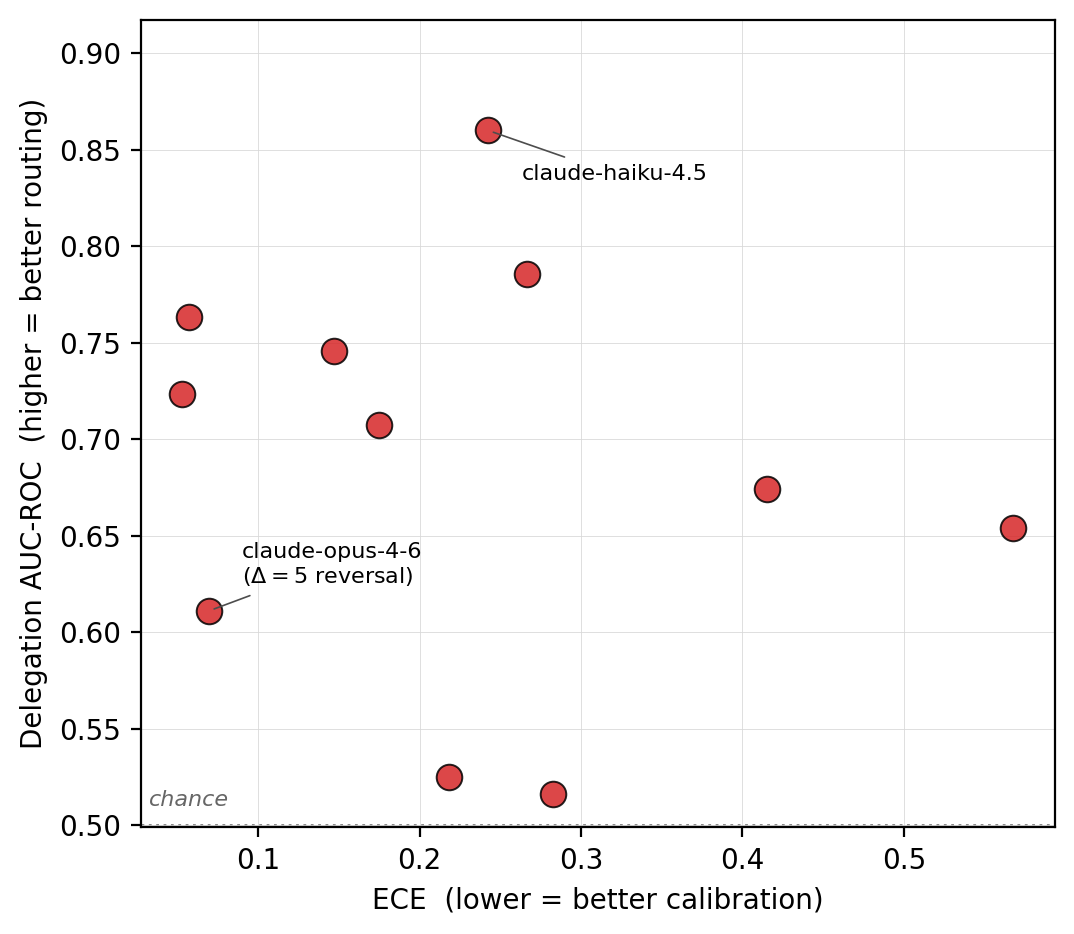

Data behind this chart, as committed beside it:
model, ece, deleg_auc, cohort, ece_kind
deepseek-r1-0528, 0.3333, , Kaggle, answered_conditional
glm-5, 0.0, , Kaggle, answered_conditional
gemma-4-31b-it, 0.04167, , Kaggle, answered_conditional
gemini-3.1-pro-preview, 0.05729, 0.7632, Kaggle, answered_conditional
gemma-4-26b-a4b-it, 0.1808, , Kaggle, answered_conditional
qwen3-next-80b-a3b-thinking, 0.2222, , Kaggle, answered_conditional
deepseek-v3.2, 0.2667, 0.7857, Kaggle, answered_conditional
claude-opus-4-6-default, 0.06944, 0.6111, Kaggle, answered_conditional
claude-opus-4-1-20250805, 0.05291, 0.7237, Kaggle, answered_conditional
claude-haiku-4-5-20251001, 0.2424, 0.86, Kaggle, answered_conditional
gpt-5.4-2026-03-05, 0.1746, 0.7073, Kaggle, answered_conditional
qwen3-235b-a22b-instruct-2507, 0.4154, 0.6744, Kaggle, answered_conditional
gpt-oss-20b, 0.2827, 0.5161, Kaggle, answered_conditional
qwen3-coder-480b-a35b-instruct, 0.1542, , Kaggle, answered_conditional
gpt-5.4-mini-2026-03-17, 0.425, , Kaggle, answered_conditional
gemini-2.0-flash-lite-001, 0.2179, 0.525, Kaggle, answered_conditional
gemma-3-27b-it, 0.5677, 0.6538, Kaggle, answered_conditional
gpt-5.4-nano-2026-03-17, 0.1467, 0.7459, Kaggle, answered_conditional
qwen3-next-80b-a3b-instruct, 0.55, , Kaggle, answered_conditional
gemma-3-12b-it, 0.6, , Kaggle, answered_conditional
gemma-3-4b-it, 0.6292, , Kaggle, answered_conditional
gemma-3-1b-it, 0.3167, , Kaggle, answered_conditional
gemini-2.5-flash, 0.02381, , Kaggle, answered_conditional
